Run: headless pygame with SDL's dummy video driver; simulated clock (each Clock.tick advances the game by its frame time, no real sleeping); random seed 0; keys injected as events and as key.get_pressed() state; no mouse input.
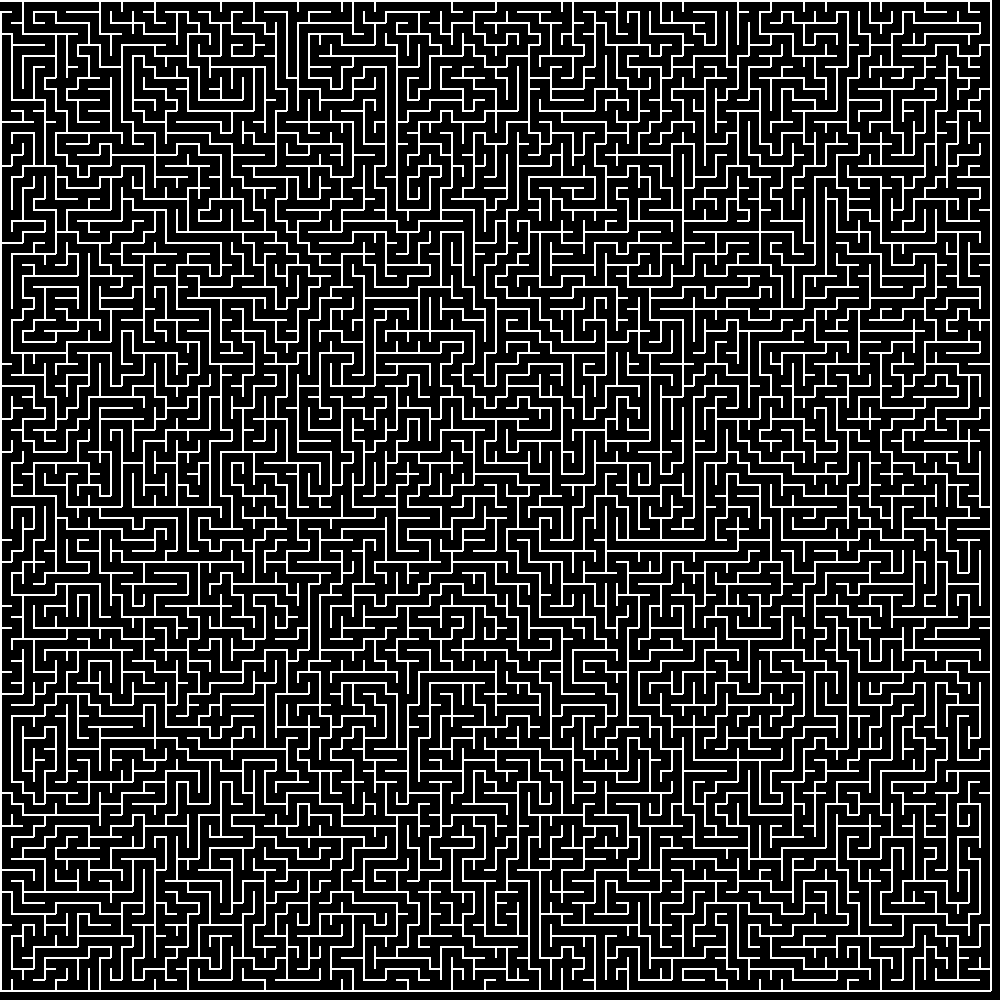
Frame 1 of 4 · flips 1–60 · no input
Frame 2 of 4 · flips 61–180 · tapped SPACE, RETURN · held RIGHT (→), D · screen unchanged from frame 1, image omitted
Frame 3 of 4 · flips 181–300 · held DOWN (↓), S · screen unchanged from frame 2, image omitted
Frame 4 of 4 · flips 301–420 · held LEFT (←), A, UP (↑), W · screen unchanged from frame 3, image omitted

The pygame program that drew these frames:

import pygame as pg
import random as rnd
import sys

sys.setrecursionlimit(4000)

BREITE = HÖHE = 1000
SPALTEN = ZEILEN = 90
ZE_BH = BREITE // SPALTEN

ri_inv = {'l': 'r', 'r': 'l', 'o': 'u', 'u': 'o'}
delta_nachbarn = {'l': (-ZE_BH, 0), 'r': (ZE_BH, 0), 'o': (0, -ZE_BH), 'u': (0, ZE_BH)}
delta_linien = {
    'l': [(0, 0), (0, ZE_BH)],
    'r': [(ZE_BH, 0), (ZE_BH, ZE_BH)],
    'o': [(0, 0), (ZE_BH, 0)],
    'u': [(0, ZE_BH), (ZE_BH, ZE_BH)]
}


def add_pos(pos1, pos2):
  return pos1[0] + pos2[0], pos1[1] + pos2[1]


def pg_quit():
  for ereignis in pg.event.get():
    if ereignis.type == pg.QUIT or \
      (ereignis.type == pg.KEYDOWN and ereignis.key == pg.K_ESCAPE):
      return True

def zelle_zeichnen(pos, wände):
  for wand in wände:
    delta_von, delta_bis = delta_linien[wand]
    von = add_pos(pos, delta_von)
    bis = add_pos(pos, delta_bis)
    pg.draw.line(screen, farbe_wand, von, bis, 2)

def nachbarn(pos):
  nachb = []
  for richtung, delta in delta_nachbarn.items():
    neue_pos = add_pos(pos, delta)
    if neue_pos not in raster:
      continue
    nachb.append((richtung, neue_pos))
  rnd.shuffle(nachb)
  return nachb

def labyrinth_erstellen(pos_aktuell, richtung_von):
  besucht.add(pos_aktuell)
  raster[pos_aktuell].remove(richtung_von)
  nachb = nachbarn(pos_aktuell)
  for richtung_nach, pos_neu in nachb:
    if pos_neu in besucht:
      continue
    raster[pos_aktuell].remove(richtung_nach)
    labyrinth_erstellen(pos_neu, ri_inv[richtung_nach])


pg.init()
screen = pg.display.set_mode([BREITE, HÖHE])
farbe_wand = pg.Color('White')
farbe_hintergrund = pg.Color('Black')

raster = {}
for i in range(SPALTEN * ZEILEN):
  pos = i % SPALTEN * ZE_BH, i // SPALTEN * ZE_BH
  raster[pos] = {c for c in 'lrou'}

besucht = set()
labyrinth_erstellen((0, 0), 'l')

while not pg_quit():
  screen.fill(farbe_hintergrund)
  for pos, wände in raster.items():
    zelle_zeichnen(pos, wände)
  pg.display.flip()

pg.quit()
